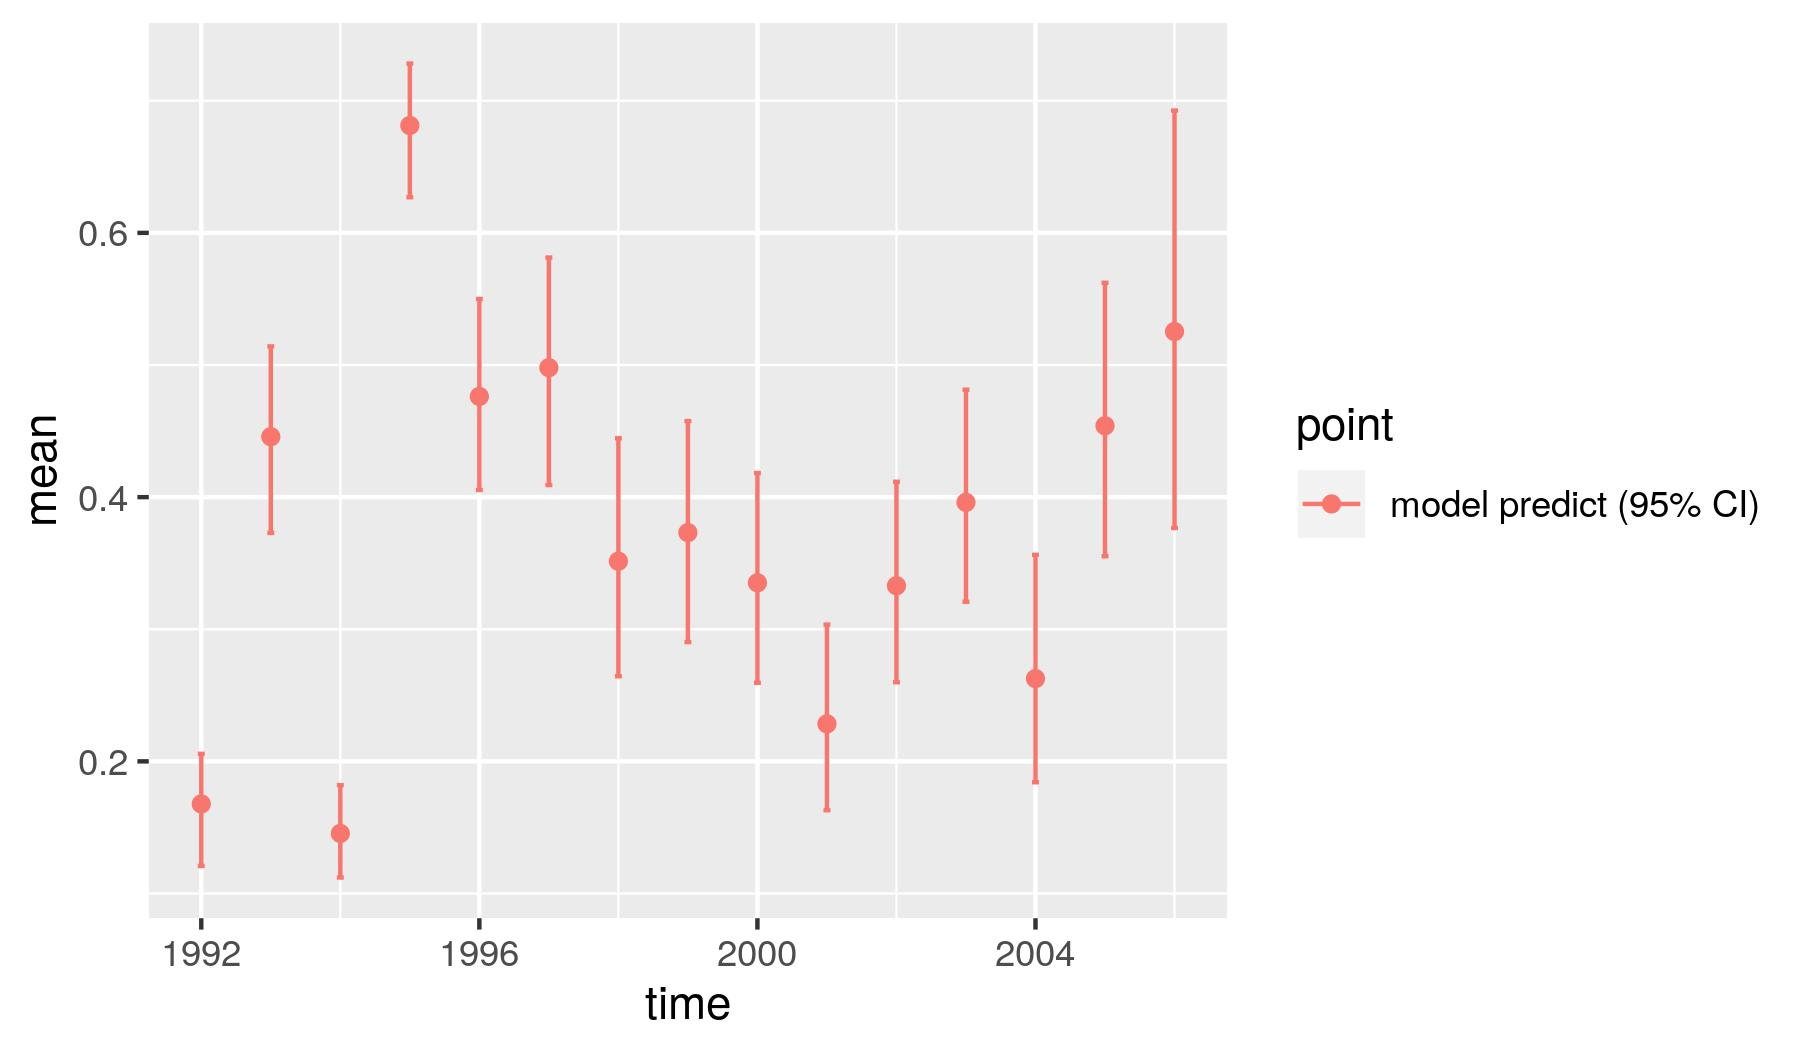

Values plotted in this chart, from the file beside it:
, point, mean, low, high, time
1, model predict (95% CI), 0.1678, 0.1209, 0.2057, 1992
2, model predict (95% CI), 0.4457, 0.3729, 0.5141, 1993
3, model predict (95% CI), 0.1455, 0.1121, 0.182, 1994
4, model predict (95% CI), 0.6813, 0.627, 0.7282, 1995
5, model predict (95% CI), 0.4762, 0.4054, 0.55, 1996
6, model predict (95% CI), 0.498, 0.4092, 0.5813, 1997
7, model predict (95% CI), 0.3515, 0.2644, 0.4445, 1998
8, model predict (95% CI), 0.3731, 0.2903, 0.4576, 1999
9, model predict (95% CI), 0.3352, 0.2595, 0.4183, 2000
10, model predict (95% CI), 0.2284, 0.163, 0.3035, 2001
11, model predict (95% CI), 0.3329, 0.2599, 0.4116, 2002
12, model predict (95% CI), 0.396, 0.3208, 0.4813, 2003
13, model predict (95% CI), 0.2627, 0.1842, 0.3564, 2004
14, model predict (95% CI), 0.454, 0.3553, 0.5622, 2005
15, model predict (95% CI), 0.5253, 0.3767, 0.6926, 2006
